Run: headless pygame with SDL's dummy video driver; simulated clock (each Clock.tick advances the game by its frame time, no real sleeping); random seed 0; keys injected as events and as key.get_pressed() state; mouse plan: one left click at the window centre at the start of phase 2, then a move to the lower-right quarter at the start of phase 3.
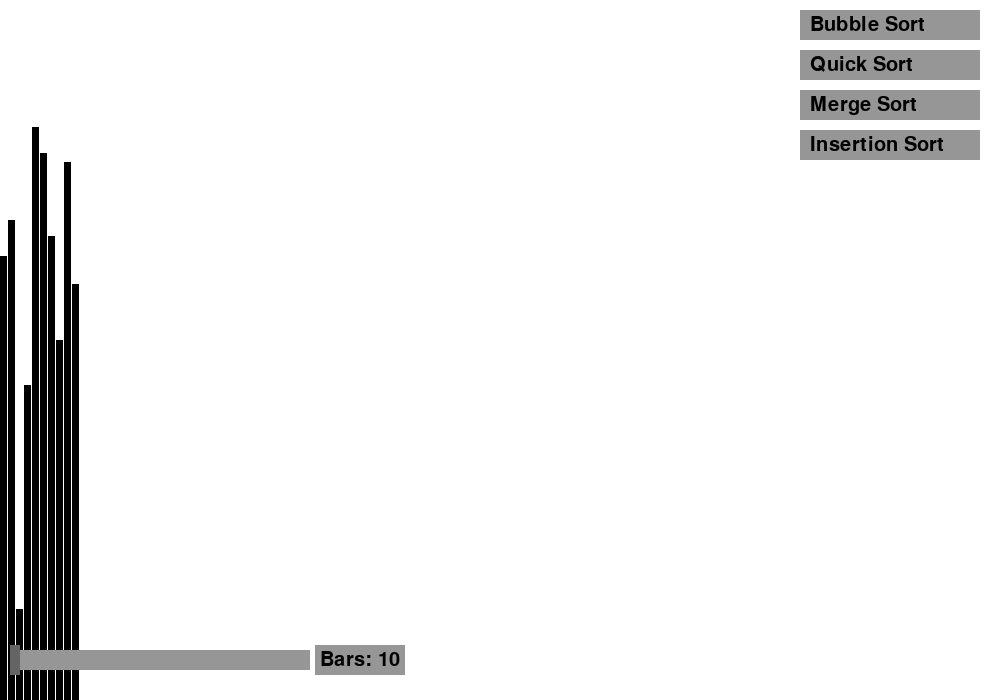
Frame 1 of 4 · flips 1–60 · no input
Frame 2 of 4 · flips 61–180 · clicked the window centre · tapped SPACE, RETURN · held RIGHT (→), D · screen unchanged from frame 1, image omitted
Frame 3 of 4 · flips 181–300 · moved the mouse to the lower-right quarter · held DOWN (↓), S · screen unchanged from frame 2, image omitted
Frame 4 of 4 · flips 301–420 · held LEFT (←), A, UP (↑), W · screen unchanged from frame 3, image omitted

The pygame program that drew these frames:

import pygame
import random
import time
import threading

pygame.init()

# WINDOW SIZE AND COLOUR CONSTANTS
WIDTH, HEIGHT = 1000, 700
BAR_WIDTH = 8
WHITE = (255, 255, 255)
BLACK = (0, 0, 0)
RED = (255, 0, 0)
GREEN = (0, 255, 0)
BLUE = (0, 0, 255)
GRAY = (150, 150, 150)
DARK_GRAY = (100, 100, 100)

# GREY SEMI TRANSPARENT COLOUR
TRANSPARENT_GRAY = (150, 150, 150, 180)

screen = pygame.display.set_mode((WIDTH, HEIGHT))
pygame.display.set_caption("Advanced Sorting Visualizer with Slider")

# DYNAMIC BAR CONSTANTS
min_bars, max_bars = 10, WIDTH // BAR_WIDTH
numberBars = min_bars


array = []
sorting_done = False
sorting_time = 0
current_algorithm = None

# SLIDER CONSTANTS
SLIDER_X, SLIDER_Y = 10, HEIGHT - 50
SLIDER_WIDTH, SLIDER_HEIGHT = 300, 20
HANDLE_WIDTH, HANDLE_HEIGHT = 10, 30
handle_x = SLIDER_X  # Initial handle position

# DICTIONNARY OF THE DIFFERENT SORTINGS AND THEIR SPACE-TIME COMPLEXITY IN O NOTATION
ALGORITHMS = {
    "Bubble Sort": {"func": "bubbleSort", "complexity": "O(n²)"},
    "Quick Sort": {"func": "quickSort", "complexity": "O(n log n)"},
    "Merge Sort": {"func": "mergeSort", "complexity": "O(n log n)"},
    "Insertion Sort": {"func": "insertionSort", "complexity": "O(n²)"},
}



# RANDOM ARRAY, WITH GIVEN NUMBER OF BARS
def generate_array(size=numberBars):
    return [random.randint(50, HEIGHT - 100) for _ in range(size)]



#DRAW ELEMENTS
def draw_array(array, colors=None):
    screen.fill(WHITE)
    font = pygame.font.Font(None, 30)
    
    # UI ELEMENTS
    if sorting_done:
        reset_text = font.render("Press 'R' to Reset | Time: {:.2f}s".format(sorting_time), True, BLACK)
        screen.blit(reset_text, (10, 10))
    if current_algorithm:
        algo_text = font.render(f"Algorithm: {current_algorithm} ({ALGORITHMS[current_algorithm]['complexity']})", True, BLACK)
        screen.blit(algo_text, (10, 40))
    
    # DRAW THE BARS
    for i, value in enumerate(array):
        color = colors[i] if colors and i < len(colors) else BLACK
        pygame.draw.rect(screen, color, (i * BAR_WIDTH, HEIGHT - value, BAR_WIDTH - 1, value))
    
    



    for i, (algo, _) in enumerate(ALGORITHMS.items()):
        pygame.draw.rect(screen, GRAY, (WIDTH - 200, 10 + i * 40, 180, 30))
        text = font.render(algo, True, BLACK)
        screen.blit(text, (WIDTH - 190, 15 + i * 40))
    
    # DRAW SLIDER
    pygame.draw.rect(screen, GRAY, (SLIDER_X, SLIDER_Y, SLIDER_WIDTH, SLIDER_HEIGHT))
    pygame.draw.rect(screen, DARK_GRAY, (handle_x, SLIDER_Y - 5, HANDLE_WIDTH, HANDLE_HEIGHT))
    


    # SLIDER TEXT
    slider_text = font.render(f"Bars: {numberBars}", True, BLACK)
    text_rect = slider_text.get_rect(topleft=(SLIDER_X + SLIDER_WIDTH + 10, SLIDER_Y))
    background_rect = pygame.Rect(text_rect.left - 5, text_rect.top - 5, text_rect.width + 10, text_rect.height + 10)
    pygame.draw.rect(screen, TRANSPARENT_GRAY, background_rect)  # Semi-transparent background
    screen.blit(slider_text, (SLIDER_X + SLIDER_WIDTH + 10, SLIDER_Y))
    
    pygame.display.update()

# BUBBLE SORT
def bubbleSort(array):
    global sorting_done, sorting_time
    start_time = time.time()
    n = len(array)
    for i in range(n):

        for j in range(n - 1 - i):
            if array[j] > array[j + 1]:
                array[j], array[j + 1] = array[j + 1], array[j]
                draw_array(array, [RED if x == j or x == j + 1 else BLACK for x in range(len(array))])
                pygame.time.delay(1)
    sorting_time = time.time() - start_time
    sorting_done = True
    return array

#QUICK SORT
def quickSort(array, low, high):
    if low < high:
        pivot = partition(array, low, high)
        quickSort(array, low, pivot - 1)
        quickSort(array, pivot + 1, high)
    return array


def partition(array, low, high):
    pivot = array[high]
    i = low - 1
    for j in range(low, high):

        if array[j] < pivot:
            i += 1
            array[i], array[j] = array[j], array[i]
            draw_array(array, [GREEN if x == i or x == j else BLACK for x in range(len(array))])
            pygame.time.delay(2)
    array[i + 1], array[high] = array[high], array[i + 1]
    return i + 1

#MERGE SORT
def mergeSort(array, left, right):
    if left < right:
        mid = (left + right) // 2
        mergeSort(array, left, mid)
        mergeSort(array, mid + 1, right)
        merge(array, left, mid, right)
    return array


# MERGE FOR MERGE SORT
def merge(array, left, mid, right):
    left_part = array[left:mid + 1]
    right_part = array[mid + 1:right + 1]
    i = j = 0
    k = left
    while i < len(left_part) and j < len(right_part):
        if left_part[i] < right_part[j]:
            array[k] = left_part[i]
            i += 1
        else:
            array[k] = right_part[j]
            j += 1
        draw_array(array, [GREEN if x == k else BLACK for x in range(len(array))])
        pygame.time.delay(2)
        k += 1
    while i < len(left_part):
        array[k] = left_part[i]
        i += 1
        k += 1
    while j < len(right_part):
        array[k] = right_part[j]
        j += 1
        k += 1



# INSERTION SORT
def insertionSort(array):
    global sorting_done, sorting_time
    start_time = time.time()
    n = len(array)
    for i in range(1, n):
        key = array[i]
        j = i - 1
        while j >= 0 and key < array[j]:
            array[j + 1] = array[j]
            j -= 1
            draw_array(array, [RED if x == j or x == j + 1 else BLACK for x in range(len(array))])
            pygame.time.delay(2)
        array[j + 1] = key
    sorting_time = time.time() - start_time
    sorting_done = True
    return array

# THREADED SORTING FUNCTION
def run_sorting(algo_name, array):
    global sorting_done, sorting_time, current_algorithm
    sorting_done = False
    current_algorithm = algo_name
    start_time = time.time()
    
    if algo_name == "Bubble Sort":
        sorted_array = bubbleSort(array)
    elif algo_name == "Quick Sort":
        sorted_array = quickSort(array, 0, len(array) - 1)
    elif algo_name == "Merge Sort":
        sorted_array = mergeSort(array, 0, len(array) - 1)
    elif algo_name == "Insertion Sort":
        sorted_array = insertionSort(array)
    
    sorting_time = time.time() - start_time
    sorting_done = True
    return sorted_array

# MAIN LOOP
array = generate_array()
running = True
dragging = False

while running:
    draw_array(array)
    
    # USE OF EVENT TYPE TO DETERMINE USER INPUTS
    for event in pygame.event.get():
        if event.type == pygame.QUIT:
            running = False


        elif event.type == pygame.KEYDOWN:
            if event.key == pygame.K_r:
                array = generate_array(numberBars)
                sorting_done = False
                sorting_time = 0
                current_algorithm = None




        elif event.type == pygame.MOUSEBUTTONDOWN:
            x, y = event.pos
            
            if SLIDER_X <= x <= SLIDER_X + SLIDER_WIDTH and SLIDER_Y - 5 <= y <= SLIDER_Y + HANDLE_HEIGHT + 5:
                dragging = True
            

            if WIDTH - 200 <= x <= WIDTH - 20 and not sorting_done:
                for i, algo in enumerate(ALGORITHMS.keys()):
                    if 10 + i * 40 <= y <= 40 + i * 40:
                        sort_thread = threading.Thread(target=lambda: globals().update(array=run_sorting(algo, array.copy())))
                        sort_thread.start()



        elif event.type == pygame.MOUSEBUTTONUP:
            dragging = False



        elif event.type == pygame.MOUSEMOTION and dragging:
            x, _ = event.pos
            
            # INTERPOLATE THE MOUSE DRAGGING
            handle_x = max(SLIDER_X, min(x - HANDLE_WIDTH // 2, SLIDER_X + SLIDER_WIDTH - HANDLE_WIDTH))
            
            slider_range = SLIDER_WIDTH - HANDLE_WIDTH
            position_ratio = (handle_x - SLIDER_X) / slider_range
            numberBars = int(min_bars + (max_bars - min_bars) * position_ratio)
            array = generate_array(numberBars)
            sorting_done = False
            sorting_time = 0
            current_algorithm = None

pygame.quit()
